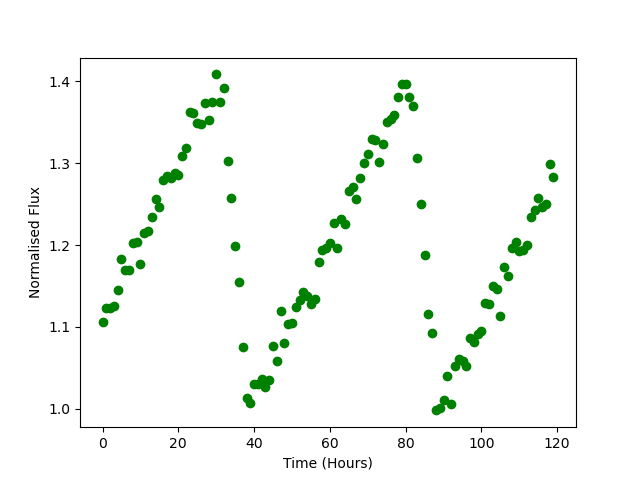

Source data for this figure (header and first rows):
Time, Flux
0.0, 1.106
1.0, 1.123
2.0, 1.123
3.0, 1.125
4.0, 1.145
5.0, 1.183
6.0, 1.169
7.0, 1.17
8.0, 1.202
9.0, 1.204
10.0, 1.177
11.0, 1.214
12.0, 1.217
13.0, 1.235
14.0, 1.256
15.0, 1.247
16.0, 1.279
17.0, 1.284
18.0, 1.282
19.0, 1.288
20.0, 1.286
21.0, 1.309
22.0, 1.319
23.0, 1.363
24.0, 1.361
25.0, 1.349
26.0, 1.348
27.0, 1.373
28.0, 1.353
29.0, 1.375
30.0, 1.409
31.0, 1.375
32.0, 1.392
33.0, 1.302
34.0, 1.257
35.0, 1.199
36.0, 1.155
37.0, 1.076
38.0, 1.013
39.0, 1.007
40.0, 1.031
41.0, 1.03
42.0, 1.037
43.0, 1.026
44.0, 1.035
45.0, 1.076
46.0, 1.059
47.0, 1.12
48.0, 1.081
49.0, 1.104
50.0, 1.105
51.0, 1.124
52.0, 1.133
53.0, 1.143
54.0, 1.137
55.0, 1.129
56.0, 1.134
57.0, 1.179
58.0, 1.194
59.0, 1.196
... 60 more rows
